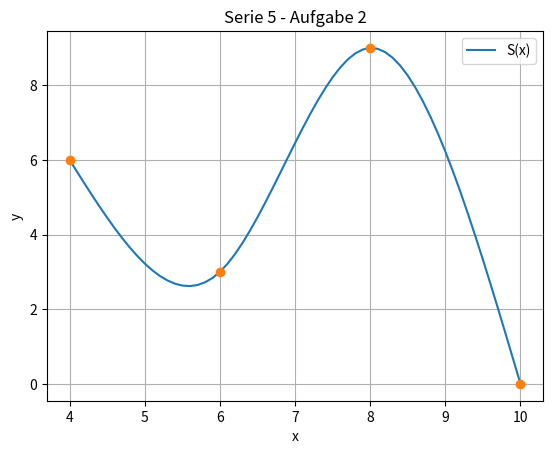

The matplotlib source for this figure:
import matplotlib.pyplot as plt
import numpy as np


# Lagrange-Interpolation
def IT22ta_WIN09_S5_Aufg2(x, y, xx):
    a = y
    h = np.zeros(x.size - 1)
    c = np.zeros_like(x)
    A = np.zeros((x.size - 2, x.size - 2))
    z = np.zeros(c.size - 2)
    b = np.zeros(x.size - 1)
    d = np.zeros(x.size - 1)
    yy = np.zeros(xx.size)
    print(yy)
    for i in range(0, h.size):
        h[i] = x[i + 1] - x[i]

    for i in range(0, x.size - 2):
        A[i, i] = 2 * (h[i] + h[i + 1])
        if i + 1 < x.size - 2:
            A[i + 1, i] = h[i + 1]
            A[i, i + 1] = h[i + 1]
        z[i] = (3 * ((y[i + 2] - y[i + 1]) / h[i + 1])) - (
            3 * ((y[i + 1] - y[i]) / h[i])
        )

    c[1:-1] = np.linalg.solve(A, z)

    for i in range(0, x.size - 1):
        b[i] = ((y[i + 1] - y[i]) / h[i]) - ((h[i]) / 3 * (c[i + 1] + 2 * c[i]))

    for i in range(0, x.size - 1):
        d[i] = (1 / (3 * h[i])) * (c[i + 1] - c[i])

    # Durchlaufen der Werte in xx
    for i in range(xx.size):
        # Durchlaufen der Stützstellen
        for j in range(x.size - 1):
            if x[j] <= xx[i] <= x[j + 1]:
                yy[i] = (
                    a[j]
                    + b[j] * (xx[i] - x[j])
                    + c[j] * ((xx[i] - x[j]) ** 2)
                    + d[j] * ((xx[i] - x[j]) ** 3)
                )
                print(yy[i])
                break
    return yy


# Wird nur ausgeführt wenn explizit dieses Script ausgeführt wird.
if __name__ == "__main__":
    # Gegebene Werte
    x = np.array([4.0, 6.0, 8.0, 10.0])
    y = np.array([6.0, 3.0, 9.0, 0.0])
    xx = np.arange(4.0, 10.1, 0.1)
    yy = IT22ta_WIN09_S5_Aufg2(x, y, xx)

    plt.plot(xx, yy)
    plt.plot(x, y, marker="o", linewidth=0)
    plt.xlabel("x")
    plt.ylabel("y")
    plt.title("Serie 5 - Aufgabe 2")
    plt.legend(["S(x)"])
    plt.grid()
    plt.show()
